Dataset: split_set (GitHub, kibakibaki/5307A2Testing). Classes: apple, avocado, banana, blackberry, blueberry, capsicum, carrot, cherry tomato, cucumber, dragon fruit, grape, kiwi fruit, lemon, lime, mango, orange, papaya, passion fruit, peach, pear, pineapple, raspberry, strawberry, watermelon.

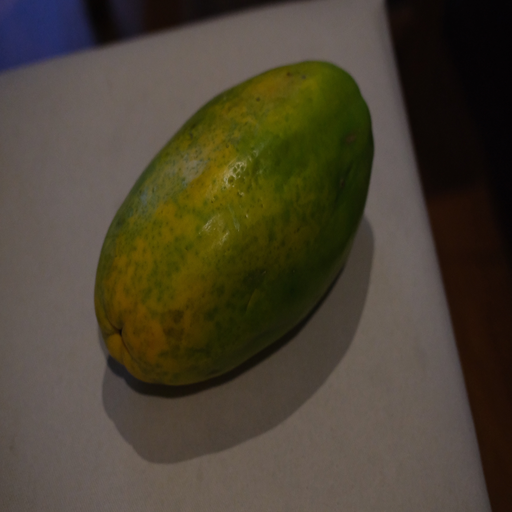
Label: papaya

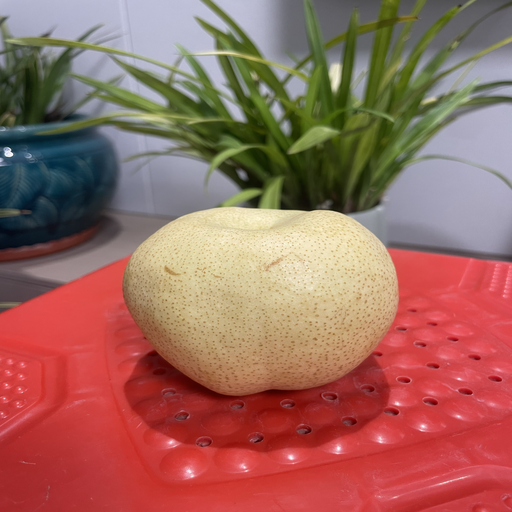
Label: pear

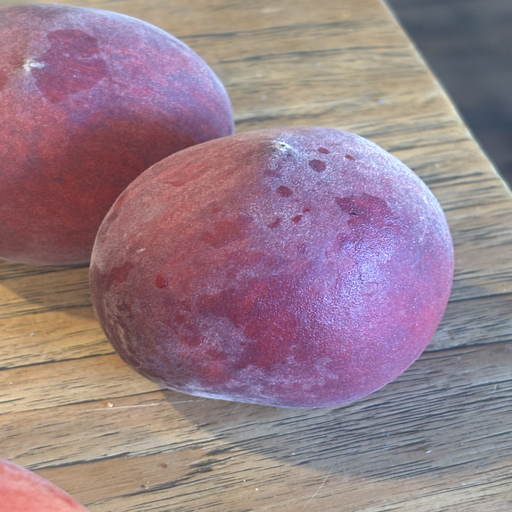
Label: peach

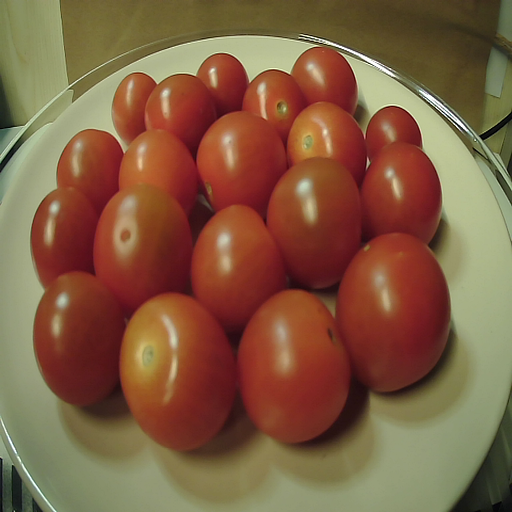
Label: cherry tomato

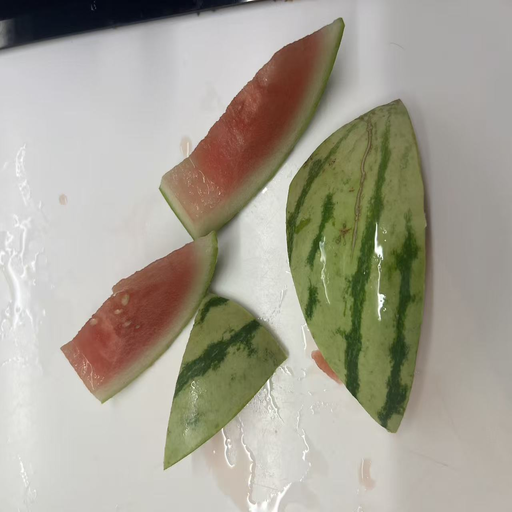
Label: watermelon

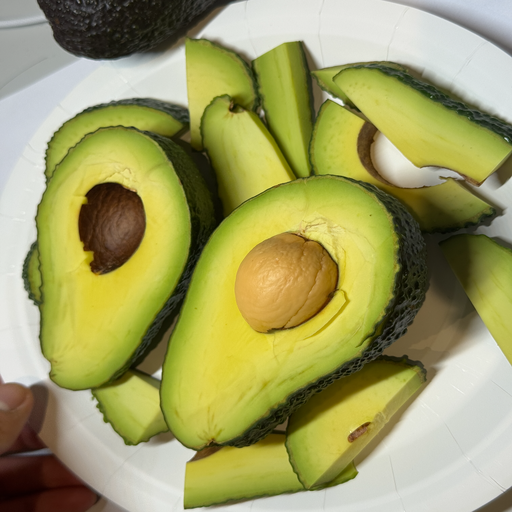
Label: avocado
